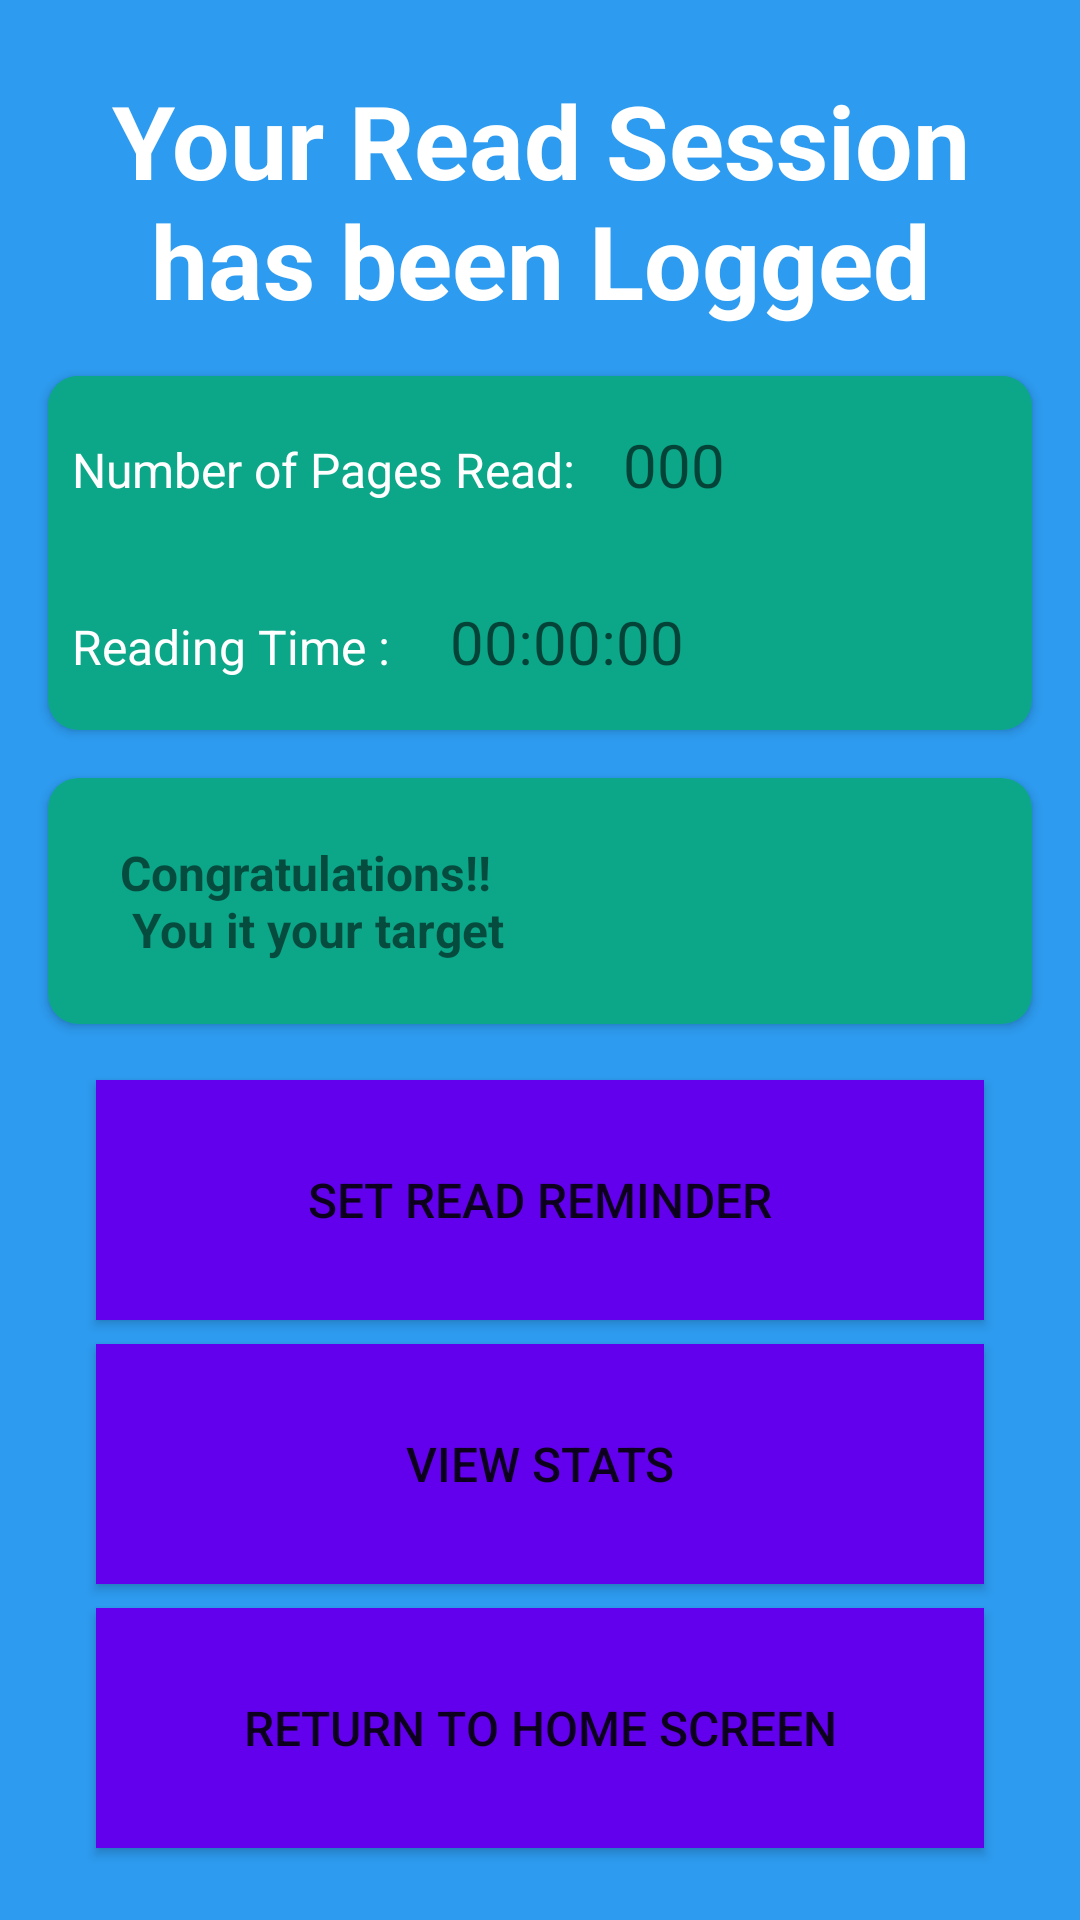

The Android layout XML behind this screen, and the referenced resources:
<!-- AndroidManifest.xml: application theme Theme.FocusRead -->
<!-- res/layout/activity_read_logged.xml -->
<?xml version="1.0" encoding="utf-8"?>
<androidx.constraintlayout.widget.ConstraintLayout xmlns:android="http://schemas.android.com/apk/res/android"
    xmlns:app="http://schemas.android.com/apk/res-auto"
    xmlns:tools="http://schemas.android.com/tools"
    android:layout_width="match_parent"
    android:layout_height="match_parent"
    android:background="@color/f_blue"
    tools:context=".ReadLoggedActivity">

    <TextView
        android:id="@+id/read_logged_header_txt"
        android:layout_width="match_parent"
        android:layout_height="wrap_content"
        android:layout_marginStart="16dp"
        android:layout_marginTop="24dp"
        android:layout_marginEnd="16dp"
        android:text="@string/read_logged_title"
        android:textAlignment="center"
        android:textColor="@color/white"
        android:textSize="34sp"
        android:textStyle="bold"
        app:layout_constraintEnd_toEndOf="parent"
        app:layout_constraintStart_toStartOf="parent"
        app:layout_constraintTop_toTopOf="parent"
        tools:ignore="Text_contrast_check" />

    <Button
        android:id="@+id/set_read_reminder_btn"
        android:layout_width="0dp"
        android:layout_height="80dp"
        android:layout_marginStart="32dp"
        android:layout_marginEnd="32dp"
        android:layout_marginBottom="8dp"
        android:background="@color/f_purple"
        android:text="@string/read_reminder_btn"
        android:textSize="16sp"
        app:cornerRadius="20dp"
        app:icon="@drawable/clock_icon_foreground"
        app:layout_constraintBottom_toTopOf="@+id/view_stats_btn"
        app:layout_constraintEnd_toEndOf="parent"
        app:layout_constraintHorizontal_bias="0.0"
        app:layout_constraintStart_toStartOf="parent" />

    <Button
        android:id="@+id/return_home_btn"
        android:layout_width="0dp"
        android:layout_height="80dp"
        android:layout_marginStart="32dp"
        android:layout_marginEnd="32dp"
        android:layout_marginBottom="24dp"
        android:background="@color/f_purple"
        android:text="@string/home_btn"
        android:textSize="16sp"
        app:icon="@drawable/rtn_home_icon_foreground"
        app:layout_constraintBottom_toBottomOf="parent"
        app:layout_constraintEnd_toEndOf="parent"
        app:layout_constraintHorizontal_bias="0.0"
        app:layout_constraintStart_toStartOf="parent" />

    <Button
        android:id="@+id/view_stats_btn"
        android:layout_width="0dp"
        android:layout_height="80dp"
        android:layout_marginStart="32dp"
        android:layout_marginEnd="32dp"
        android:layout_marginBottom="8dp"
        android:background="@color/f_purple"
        android:text="@string/view_stats_btn"
        android:textSize="16sp"
        app:cornerRadius="50dp"
        app:icon="@drawable/stat_icon_foreground"
        app:layout_constraintBottom_toTopOf="@+id/return_home_btn"
        app:layout_constraintEnd_toEndOf="parent"
        app:layout_constraintHorizontal_bias="1.0"
        app:layout_constraintStart_toStartOf="parent" />

    <androidx.cardview.widget.CardView
        android:id="@+id/cardView"
        android:layout_width="match_parent"
        android:layout_height="wrap_content"
        android:layout_marginStart="16dp"
        android:layout_marginTop="16dp"
        android:layout_marginEnd="16dp"
        app:cardBackgroundColor="@color/f_green"
        app:cardCornerRadius="10dp"
        app:layout_constraintEnd_toEndOf="parent"
        app:layout_constraintHorizontal_bias="0.5"
        app:layout_constraintStart_toStartOf="parent"
        app:layout_constraintTop_toBottomOf="@+id/read_logged_header_txt">

        <androidx.constraintlayout.widget.ConstraintLayout
            android:layout_width="match_parent"
            android:layout_height="match_parent"
            android:layout_marginBottom="16dp"
            android:background="@color/f_green">

            <TextView
                android:id="@+id/textView"
                android:layout_width="wrap_content"
                android:layout_height="wrap_content"
                android:layout_marginStart="8dp"
                android:text="@string/Pages_read"
                android:textColor="@color/white"
                android:textSize="16sp"
                app:layout_constraintBaseline_toBaselineOf="@+id/page_read_txt"
                app:layout_constraintStart_toStartOf="parent" />

            <TextView
                android:id="@+id/page_read_txt"
                android:layout_width="wrap_content"
                android:layout_height="wrap_content"
                android:layout_marginStart="16dp"
                android:layout_marginTop="16dp"
                android:hint="000"
                android:textColor="@color/white"
                android:textSize="20sp"
                app:layout_constraintStart_toEndOf="@+id/textView"
                app:layout_constraintTop_toTopOf="parent" />

            <TextView
                android:id="@+id/textView3"
                android:layout_width="wrap_content"
                android:layout_height="wrap_content"
                android:layout_marginStart="8dp"
                android:text="Reading Time : "
                android:textColor="@color/white"
                android:textSize="16sp"
                app:layout_constraintBaseline_toBaselineOf="@+id/reading_time_txt"
                app:layout_constraintStart_toStartOf="parent" />

            <TextView
                android:id="@+id/reading_time_txt"
                android:layout_width="wrap_content"
                android:layout_height="wrap_content"
                android:layout_marginStart="16dp"
                android:layout_marginTop="32dp"
                android:hint="00:00:00"
                android:textColor="@color/white"
                android:textSize="20sp"
                app:layout_constraintStart_toEndOf="@+id/textView3"
                app:layout_constraintTop_toBottomOf="@+id/page_read_txt" />
        </androidx.constraintlayout.widget.ConstraintLayout>
    </androidx.cardview.widget.CardView>

    <androidx.cardview.widget.CardView
        android:layout_width="match_parent"
        android:layout_height="wrap_content"
        android:layout_marginStart="16dp"
        android:layout_marginTop="16dp"
        android:layout_marginEnd="16dp"
        app:cardBackgroundColor="@color/f_green"
        app:cardCornerRadius="10dp"
        app:layout_constraintEnd_toEndOf="parent"
        app:layout_constraintHorizontal_bias="0.5"
        app:layout_constraintStart_toStartOf="parent"
        app:layout_constraintTop_toBottomOf="@+id/cardView">

        <androidx.constraintlayout.widget.ConstraintLayout
            android:layout_width="match_parent"
            android:layout_height="match_parent"
            android:layout_margin="16dp">

            <TextView
                android:id="@+id/target_hit_txt"
                android:layout_width="wrap_content"
                android:layout_height="wrap_content"
                android:layout_marginStart="8dp"
                android:text="@string/target_hit_txt"
                android:textSize="16sp"
                android:textStyle="bold"
                app:layout_constraintBottom_toBottomOf="parent"
                app:layout_constraintStart_toStartOf="parent"
                app:layout_constraintTop_toTopOf="parent" />

            <ImageView
                android:id="@+id/target_img"
                android:layout_width="50dp"
                android:layout_height="50dp"
                android:layout_marginEnd="8dp"
                app:layout_constraintBottom_toBottomOf="parent"
                app:layout_constraintEnd_toEndOf="parent"
                app:layout_constraintTop_toTopOf="parent"
                app:srcCompat="@drawable/ic_baseline_star_24" />
        </androidx.constraintlayout.widget.ConstraintLayout>
    </androidx.cardview.widget.CardView>


</androidx.constraintlayout.widget.ConstraintLayout>
<!-- resources referenced by this layout -->
<resources>
  <color name="f_blue">#2D9BF0</color>
  <color name="f_green">#0CA789</color>
  <color name="f_purple">#FF6200EE</color>
  <color name="white">#FFFFFFFF</color>
  <string name="Pages_read">Number of Pages Read:</string>
  <string name="home_btn">Return to Home Screen</string>
  <string name="read_logged_title">Your Read Session has been Logged</string>
  <string name="read_reminder_btn">Set Read Reminder</string>
  <string name="target_hit_txt">Congratulations!! \n You it your target</string>
  <string name="view_stats_btn">View Stats</string>
  <style name="Theme.FocusRead" parent="Theme.MaterialComponents.DayNight.DarkActionBar">
          
          <item name="colorPrimary">@color/f_purple</item>
          <item name="colorPrimaryVariant">@color/purple_700</item>
          <item name="colorOnPrimary">@color/white</item>
          
          <item name="colorSecondary">@color/teal_200</item>
          <item name="colorSecondaryVariant">@color/teal_700</item>
          <item name="colorOnSecondary">@color/black</item>
          
          <item name="android:statusBarColor" tools:targetApi="l">?attr/colorPrimaryVariant</item>
          
      </style>
  <color name="purple_700">#FF3700B3</color>
  <color name="teal_200">#FF03DAC5</color>
  <color name="teal_700">#FF018786</color>
  <color name="black">#FF000000</color>
</resources>
